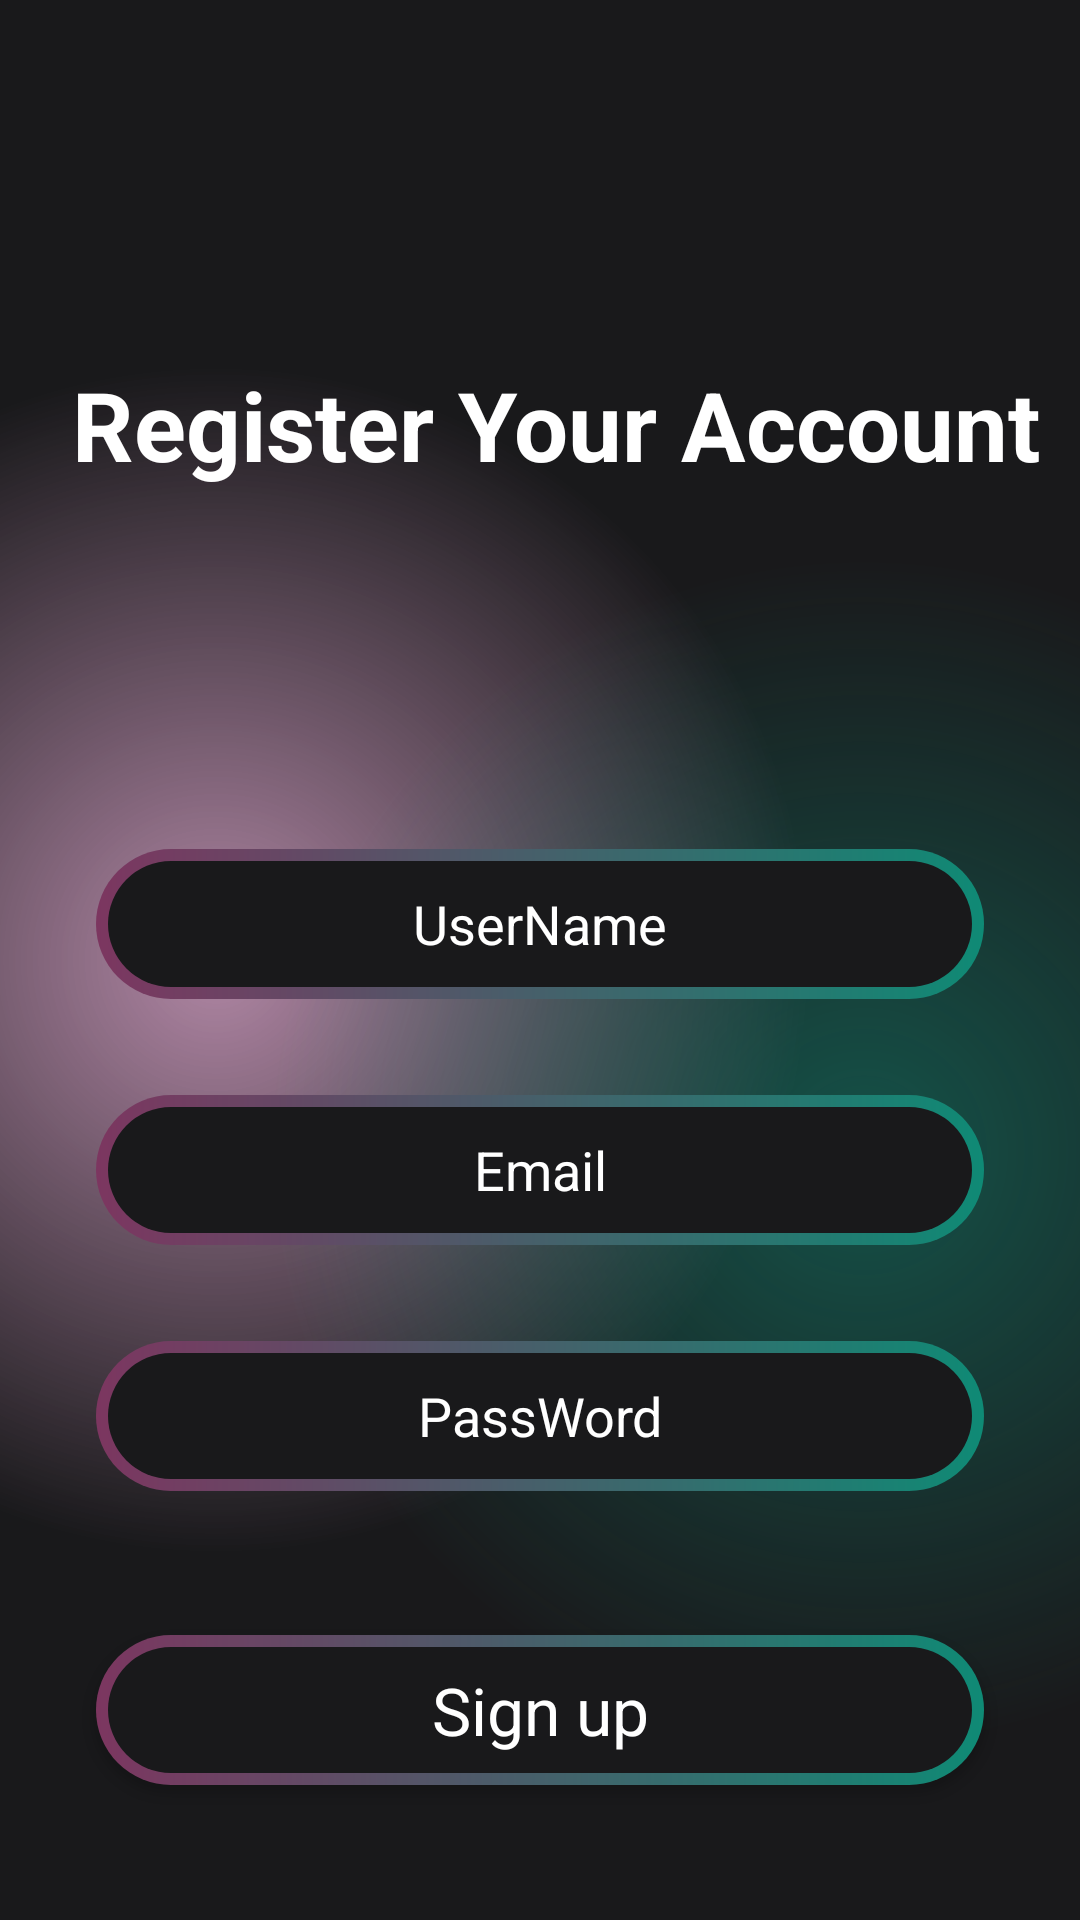

The Android layout XML behind this screen, and the referenced resources:
<!-- AndroidManifest.xml: application theme Theme.PopcornPick -->
<!-- res/layout/activity_register.xml -->
<?xml version="1.0" encoding="utf-8"?>
<androidx.constraintlayout.widget.ConstraintLayout xmlns:android="http://schemas.android.com/apk/res/android"
    xmlns:app="http://schemas.android.com/apk/res-auto"
    xmlns:tools="http://schemas.android.com/tools"
    android:layout_width="match_parent"
    android:focusable="true"
    android:focusableInTouchMode="true"
    android:layout_height="match_parent"
    tools:context=".Activity.LoginActivity">

    <ScrollView
        android:layout_width="match_parent"
        android:layout_height="match_parent"
        android:background="@drawable/gradient_background"
        app:layout_constraintBottom_toBottomOf="parent"
        app:layout_constraintEnd_toEndOf="parent"
        app:layout_constraintStart_toStartOf="parent"
        app:layout_constraintTop_toTopOf="parent" >

        <LinearLayout
            android:layout_width="match_parent"
            android:layout_height="match_parent"
            android:orientation="vertical">

            <TextView
                android:id="@+id/textView45"
                android:layout_width="match_parent"
                android:layout_height="wrap_content"
                android:text="Register Your Account"
                android:layout_marginStart="24dp"
                android:layout_marginTop="120dp"
                android:textColor="@color/white"
                android:textSize="32sp"
                android:textStyle="bold"/>

            <EditText
                android:layout_width="match_parent"
                android:layout_height="50dp"
                android:id="@+id/registeretusername"
                android:ems="10"
                android:layout_marginTop="120dp"
                android:layout_marginStart="32dp"
                android:layout_marginEnd="32dp"
                android:layout_marginBottom="16dp"
                android:hint="UserName"
                android:textAlignment="center"
                android:inputType="text"
                android:textColor="@color/white"
                android:textColorHint="@color/white"
                android:background="@drawable/btn_backgnd"
                />

            <EditText
                android:id="@+id/registeretemail"
                android:layout_width="match_parent"
                android:layout_height="50dp"
                android:layout_marginStart="32dp"
                android:layout_marginTop="16dp"
                android:layout_marginEnd="32dp"
                android:layout_marginBottom="16dp"
                android:background="@drawable/btn_backgnd"
                android:ems="10"
                android:hint="Email"
                android:inputType="text"
                android:textAlignment="center"
                android:textColor="@color/white"
                android:textColorHint="@color/white" />

            <EditText
                android:layout_width="match_parent"
                android:layout_height="50dp"
                android:id="@+id/registeretpsd"
                android:ems="10"
                android:layout_marginTop="16dp"
                android:layout_marginStart="32dp"
                android:layout_marginEnd="32dp"
                android:layout_marginBottom="16dp"
                android:hint="PassWord"
                android:textAlignment="center"
                android:inputType="textPassword"
                android:textColor="@color/white"
                android:textColorHint="@color/white"
                android:background="@drawable/btn_backgnd"
                />

            <androidx.appcompat.widget.AppCompatButton
                android:layout_width="match_parent"
                android:layout_height="50dp"
                android:id="@+id/signupbtn"
                android:layout_marginTop="32dp"
                android:layout_marginStart="32dp"
                android:layout_marginEnd="32dp"
                android:layout_marginBottom="16dp"
                android:background="@drawable/btn_backgnd"
                android:text="Sign up"
                android:textColor="@color/white"
                android:textSize="22sp"
                style="@android:style/Widget.Button"
                />


        </LinearLayout>
    </ScrollView>
</androidx.constraintlayout.widget.ConstraintLayout>
<!-- resources referenced by this layout -->
<resources>
  <color name="white">#FFFFFFFF</color>
  <!-- drawable btn_backgnd (drawable) -->
  <?xml version="1.0" encoding="utf-8"?>
  <layer-list xmlns:android="http://schemas.android.com/apk/res/android">
      <item>
          <shape
              android:shape="rectangle">
              <corners android:radius="50dp"/>
              <gradient
                  android:startColor="#7c3660"
                  android:endColor="#0f8a75"
                  android:angle="360"
                  android:type="linear"
                  />
              <size
                  android:width="24dp"
                  android:height="24dp"/>
          </shape>
      </item>
  
      <item
          android:top="4dp"
          android:bottom="4dp"
          android:left="4dp"
          android:right="4dp">
  
          <shape
              android:shape="rectangle">
              <corners android:radius="50dp"/>
              <solid android:color="#19191b"/>
          </shape>
      </item>
  </layer-list>
  <!-- drawable gradient_background (drawable) -->
  <?xml version="1.0" encoding="utf-8"?>
  <layer-list xmlns:android="http://schemas.android.com/apk/res/android">
  <item>
      <shape>
          <gradient
              android:startColor="#997c3668"
              android:centerColor="#19191b"
              android:endColor="#19191b"
              android:type="radial"
              android:gradientRadius="110%p"
              android:centerX="0.2"
              android:centerY="0.5"
              />
      </shape>
  </item>
  
  <item>
      <shape>
          <gradient
              android:startColor="#800f8a75"
              android:centerColor="@android:color/transparent"
              android:endColor="@android:color/transparent"
              android:type="radial"
              android:gradientRadius="110%p"
              android:centerX="0.8"
              android:centerY="0.6"
              />
      </shape>
  </item>
  
  </layer-list>
  <style name="Theme.PopcornPick" parent="Base.Theme.PopcornPick" />
  <style name="Base.Theme.PopcornPick" parent="Theme.MaterialComponents.DayNight.NoActionBar">
          
          
      </style>
</resources>
